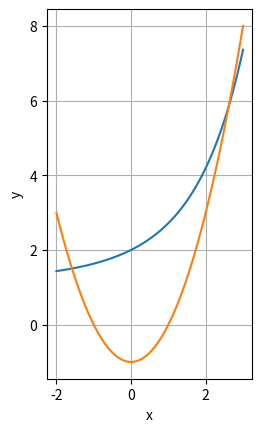

This chart was generated by the following Python code:
"""exp(x) + x∙(1 – y) = 1
   y = x2 – 1"""
import numpy as np
import matplotlib.pyplot as plt

x = np.linspace(-2, 3, 100)
plt.figure()
plt.plot(x, (np.exp(x) + x - 1) / x)
plt.plot(x, x ** 2 - 1)
plt.xlabel('x')
plt.ylabel('y')
plt.grid(True)
plt.axis('scaled')
plt.show()

from scipy.optimize import fsolve

def equations(p):
    x, y = p
    return (x ** 2 - 1 - y, np.exp(x) + x * (1 - y) - 1)

x1, y1 = fsolve(equations, (2, 5))
x2, y2 = fsolve(equations, (-2, 1))
print(x1, y1)
print(x2, y2)

"""y = x2 – 1
   exp(x) + x∙(1 – y)  - 1 > 0"""


